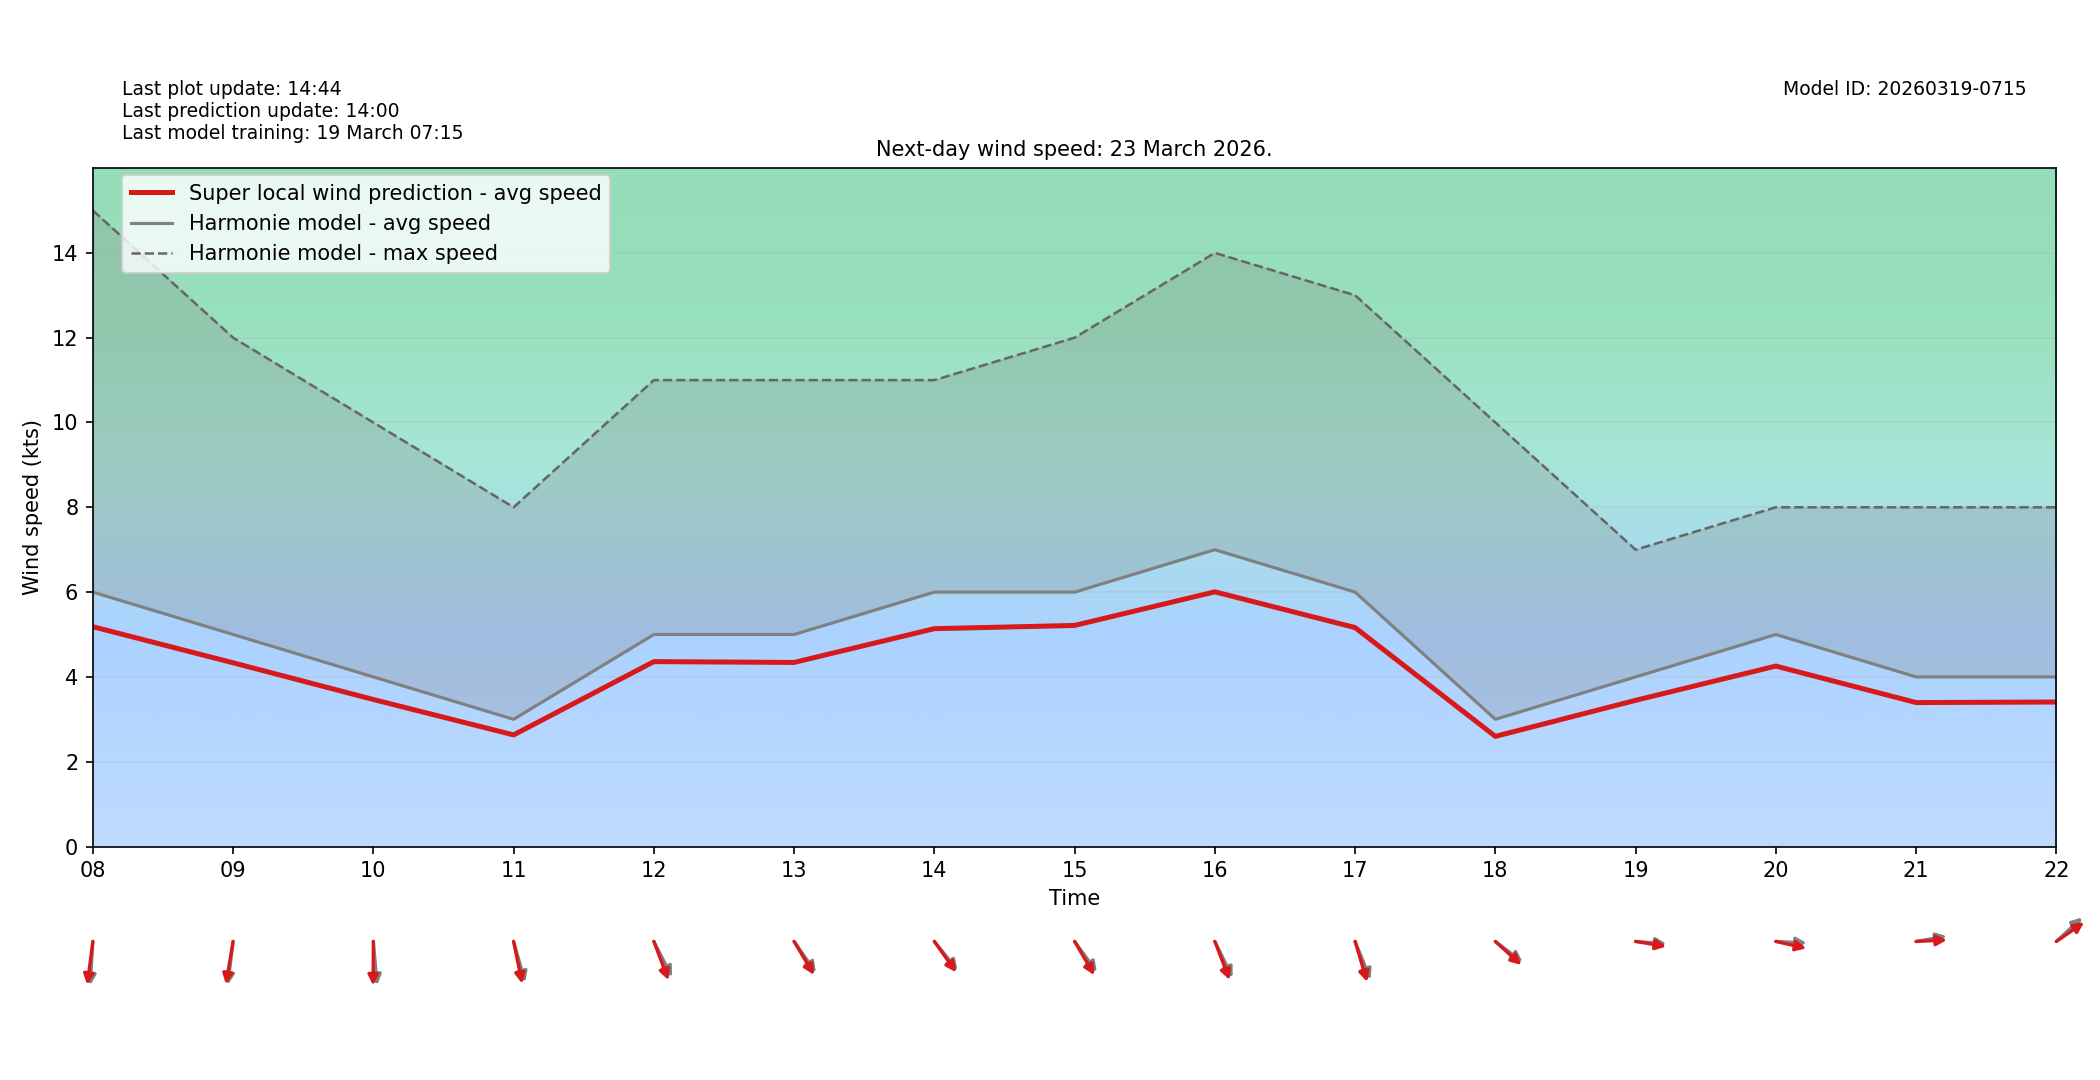

The data file committed next to this chart (first rows):
target_time_utc, hour_utc, forecast_wind_speed, lstm_pred_wind_speed, delta_speed_lstm_minus_forecast, forecast_wind_dir_deg, lstm_pred_wind_dir_deg, delta_dir_lstm_minus_forecast
2026-03-23T00:00:00Z, 00, 5.0, 4.178, -0.8218, 1.0, 7.113, 6.113
2026-03-23T01:00:00Z, 01, 4.0, 3.344, -0.6559, 17.0, 21.4, 4.402
2026-03-23T02:00:00Z, 02, 4.0, 3.404, -0.5958, 3.0, 7.626, 4.626
2026-03-23T03:00:00Z, 03, 5.0, 4.271, -0.7294, 348.0, 352.5, 4.466
2026-03-23T04:00:00Z, 04, 5.0, 4.293, -0.7068, 344.0, 348.8, 4.783
2026-03-23T05:00:00Z, 05, 6.0, 5.112, -0.8875, 343.0, 347.3, 4.266
2026-03-23T06:00:00Z, 06, 9.0, 7.592, -1.408, 351.0, 357.2, 6.155
2026-03-23T07:00:00Z, 07, 8.0, 6.759, -1.241, 358.0, 1.857, 3.857
2026-03-23T08:00:00Z, 08, 6.0, 5.183, -0.8167, 5.0, 10.51, 5.513
2026-03-23T09:00:00Z, 09, 5.0, 4.333, -0.6672, 10.0, 13.48, 3.483
2026-03-23T10:00:00Z, 10, 4.0, 3.467, -0.5331, 353.0, 0.4283, 7.428
2026-03-23T11:00:00Z, 11, 3.0, 2.631, -0.3685, 338.0, 343.7, 5.72
2026-03-23T12:00:00Z, 12, 5.0, 4.36, -0.6395, 324.0, 331.7, 7.67
2026-03-23T13:00:00Z, 13, 5.0, 4.341, -0.6589, 315.0, 319.6, 4.599
2026-03-23T14:00:00Z, 14, 6.0, 5.137, -0.8626, 311.0, 314.7, 3.663
2026-03-23T15:00:00Z, 15, 6.0, 5.214, -0.7862, 314.0, 320.1, 6.053
2026-03-23T16:00:00Z, 16, 7.0, 6.006, -0.994, 325.0, 331.2, 6.174
2026-03-23T17:00:00Z, 17, 6.0, 5.163, -0.8368, 330.0, 336.9, 6.852
2026-03-23T18:00:00Z, 18, 3.0, 2.597, -0.4031, 298.0, 302.4, 4.379
2026-03-23T19:00:00Z, 19, 4.0, 3.447, -0.5528, 273.0, 276.6, 3.584
2026-03-23T20:00:00Z, 20, 5.0, 4.255, -0.7445, 272.0, 279, 7.007
2026-03-23T21:00:00Z, 21, 4.0, 3.395, -0.6054, 263.0, 268.1, 5.092
2026-03-23T22:00:00Z, 22, 4.0, 3.408, -0.592, 237.0, 244.2, 7.164
2026-03-23T23:00:00Z, 23, 4.0, 3.411, -0.5894, 253.0, 258.3, 5.305
